The GitHub repository kenah19/ImageProcessingPCB contains a labelled image folder "dataset_processed" with 6 categories: missing hole, mouse bite, open circuit, short, spur, spurious copper. Examples follow, each with its label.

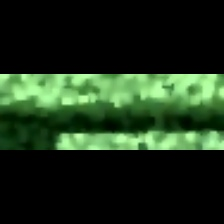
Label: spurious copper

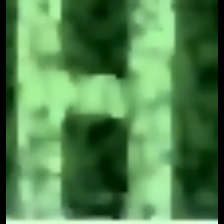
Label: short

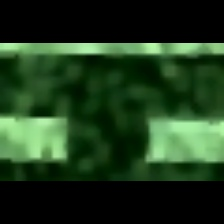
Label: open circuit

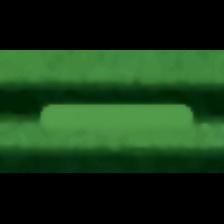
Label: spur

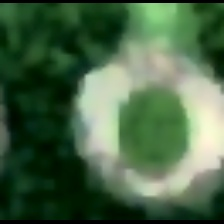
Label: missing hole

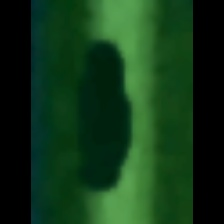
Label: mouse bite
